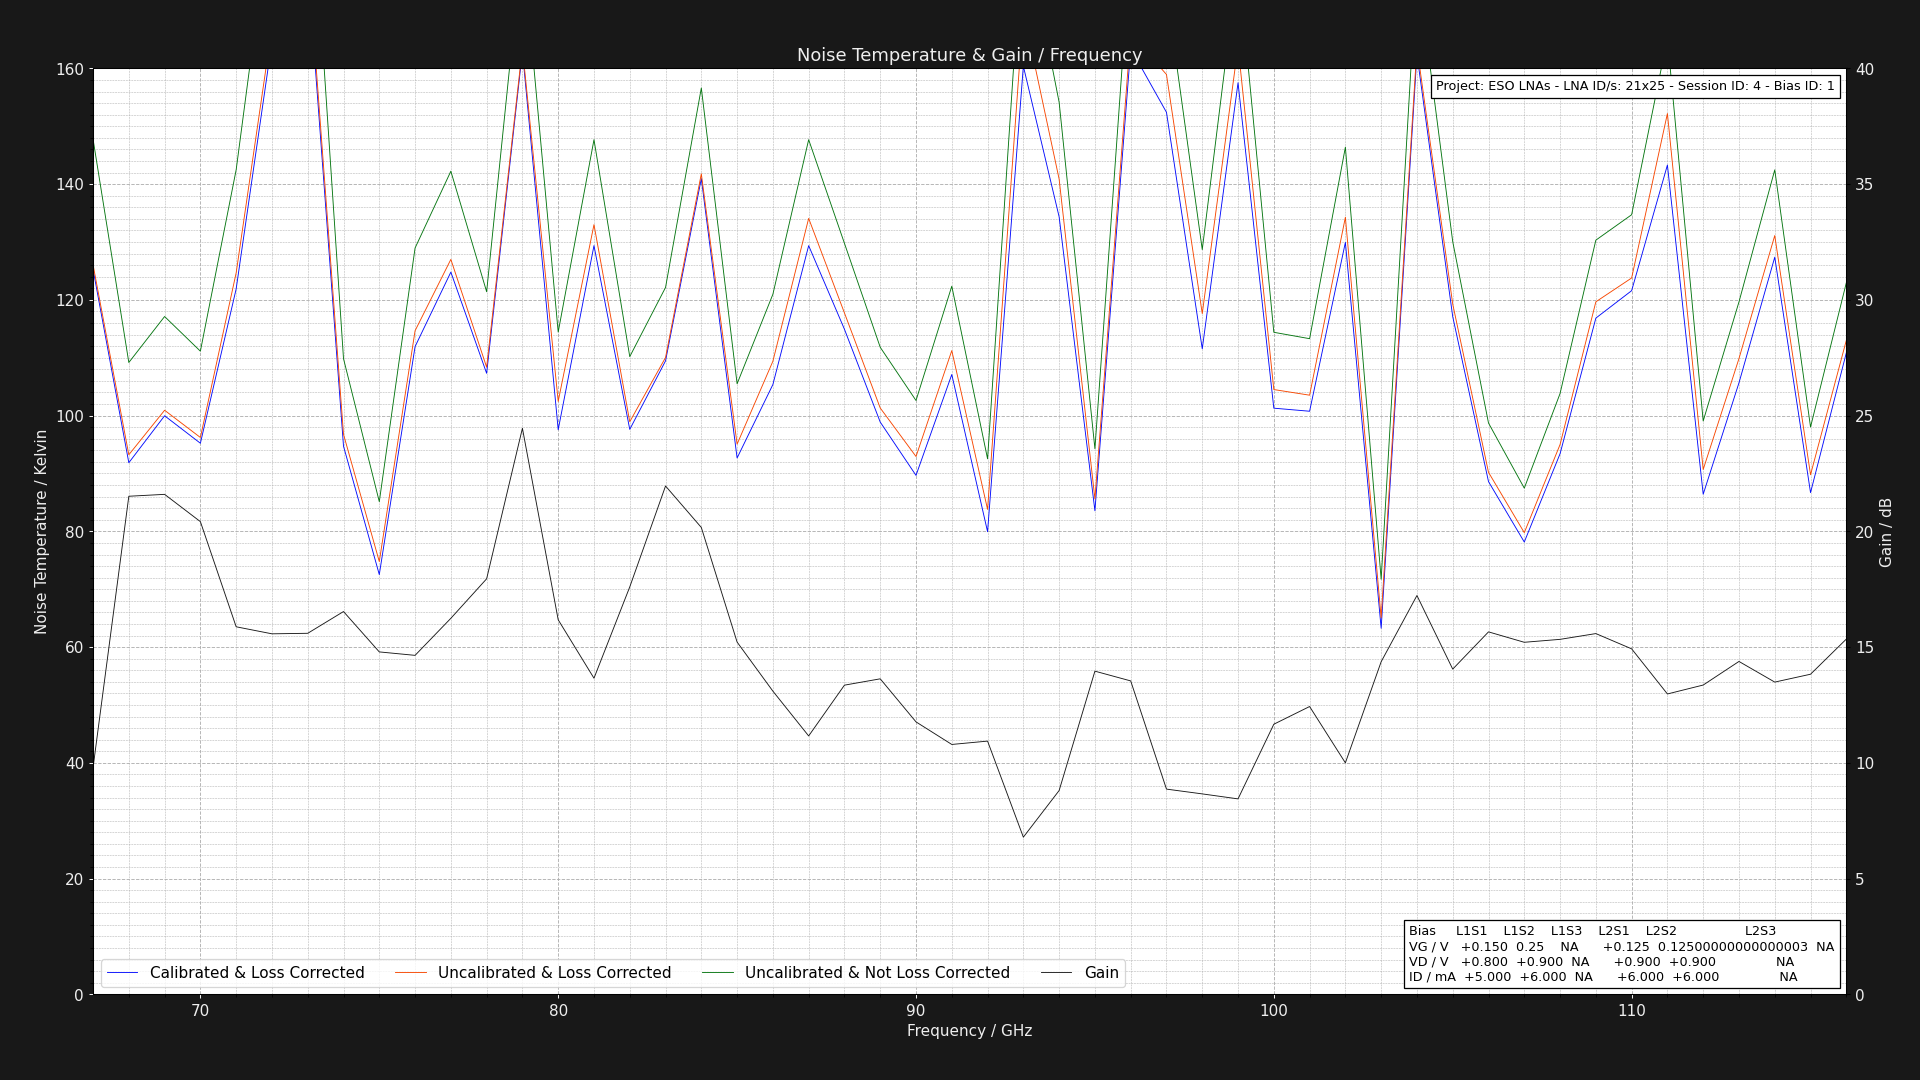

Values plotted in this chart, from the file beside it:
Project: ESO LNAs - LNA ID/s: 21x25 - Se…
L1S1: GV = 0.15000000000000002V DV = +0.…
Center Frequency     = 0.075GHz    Marke…
Frequency (GHz), Cold Power (dBm), Hot Power (dBm), Hot Load Temps (K), Hot LNA Temps (K), Cold Load Temps (K), Cold LNA Temps (K), Loss (dB), Y Factor, Corrected Hot Load Temps (K), Corrected Cold Load Temps, Uncalibrated Noise Temperature (K), Corrected Noise Temperature (K), Calibrated & Corrected Noise Temperature…, Gain (dB), Pre Cold Measurement LNA Temp (K), Post Cold Measurement LNA Temp (K), Pre Hot Measurement LNA Temp (K), Post Hot Measurement LNA Temp (K), Pre Cold Measurement 1st Extra Temp (K), Post Cold Measurement 1st Extra Temp (K), Pre Hot Measurement 1st Extra Temp (K), Post Hot Measurement 1st Extra Temp (K), Pre Cold Measurement 2nd Extra Temp (K)
67.0, -49.57, -48.63, 60.88, 21.0, 20.27, 21.0, 1.324, 1.242, 55.75, 20.36, 147.8, 126.1, 125.3, 9.79, 21.0, 21.0, 21.0, 21.0, 40.0, 40.0, 40.0, 40.0, 30.0
68.0, -49.7, -48.51, 60.93, 21.0, 20.16, 21.0, 1.305, 1.315, 56.04, 20.26, 109.2, 93.24, 91.86, 21.52, 21.0, 21.0, 21.0, 21.0, 40.0, 40.0, 40.0, 40.0, 30.0
69.0, -49.51, -48.38, 60.88, 21.0, 20.1, 21.0, 1.289, 1.297, 56.2, 20.21, 117.1, 100.9, 99.97, 21.6, 21.0, 21.0, 21.0, 21.0, 40.0, 40.0, 40.0, 40.0, 30.0
70.0, -49.4, -48.23, 60.91, 21.0, 20.28, 21.0, 1.276, 1.309, 56.41, 20.36, 111.1, 96.22, 95.22, 20.42, 21.0, 21.0, 21.0, 21.0, 40.0, 40.0, 40.0, 40.0, 30.0
71.0, -49.65, -48.68, 60.9, 21.0, 20.19, 21.0, 1.264, 1.25, 56.55, 20.28, 142.5, 124.7, 121.9, 15.88, 21.0, 21.0, 21.0, 21.0, 40.0, 40.0, 40.0, 40.0, 30.0
72.0, -49.51, -48.74, 60.81, 21.0, 20.17, 21.0, 1.254, 1.194, 56.61, 20.26, 189.3, 167.1, 164.6, 15.57, 21.0, 21.0, 21.0, 21.0, 40.0, 40.0, 40.0, 40.0, 30.0
73.0, -49.41, -48.68, 60.97, 21.0, 20.17, 21.0, 1.246, 1.183, 56.87, 20.26, 202.7, 179.8, 177.8, 15.6, 21.0, 21.0, 21.0, 21.0, 40.0, 40.0, 40.0, 40.0, 30.0
74.0, -49.67, -48.49, 60.81, 21.0, 20.21, 21.0, 1.238, 1.312, 56.83, 20.29, 109.8, 96.76, 94.72, 16.54, 21.0, 21.0, 21.0, 21.0, 40.0, 40.0, 40.0, 40.0, 30.0
75.0, -49.47, -48.05, 60.95, 21.0, 20.21, 21.0, 1.231, 1.387, 57.05, 20.29, 85.13, 74.78, 72.53, 14.79, 21.0, 21.0, 21.0, 21.0, 40.0, 40.0, 40.0, 40.0, 30.0
76.0, -49.66, -48.61, 60.97, 21.0, 20.18, 21.0, 1.225, 1.274, 57.16, 20.26, 129, 114.7, 111.9, 14.64, 21.0, 21.0, 21.0, 21.0, 40.0, 40.0, 40.0, 40.0, 30.0
77.0, -49.59, -48.62, 60.95, 21.0, 20.28, 21.0, 1.219, 1.25, 57.22, 20.35, 142.2, 127, 124.8, 16.24, 21.0, 21.0, 21.0, 21.0, 40.0, 40.0, 40.0, 40.0, 30.0
78.0, -49.57, -48.47, 60.94, 21.0, 20.14, 21.0, 1.215, 1.288, 57.28, 20.22, 121.4, 108.4, 107.3, 17.95, 21.0, 21.0, 21.0, 21.0, 40.0, 40.0, 40.0, 40.0, 30.0
79.0, -49.54, -48.74, 60.96, 21.0, 20.12, 21.0, 1.21, 1.202, 57.37, 20.2, 181.8, 163.6, 163, 24.45, 21.0, 21.0, 21.0, 21.0, 40.0, 40.0, 40.0, 40.0, 30.0
80.0, -49.54, -48.39, 60.99, 21.0, 20.18, 21.0, 1.206, 1.303, 57.45, 20.25, 114.4, 102.5, 97.56, 16.18, 21.0, 21.0, 21.0, 21.0, 40.0, 40.0, 40.0, 40.0, 30.0
81.0, -49.6, -48.66, 60.88, 21.0, 20.29, 21.0, 1.202, 1.242, 57.41, 20.35, 147.7, 133, 129.4, 13.66, 21.0, 21.0, 21.0, 21.0, 40.0, 40.0, 40.0, 40.0, 30.0
82.0, -49.52, -48.34, 61.0, 21.0, 20.27, 21.0, 1.199, 1.312, 57.57, 20.33, 110.2, 98.94, 97.62, 17.6, 21.0, 21.0, 21.0, 21.0, 40.0, 40.0, 40.0, 40.0, 30.0
83.0, -49.69, -48.6, 60.9, 21.0, 20.27, 21.0, 1.195, 1.285, 57.53, 20.33, 122.1, 110, 109.5, 21.96, 21.0, 21.0, 21.0, 21.0, 40.0, 40.0, 40.0, 40.0, 30.0
84.0, -49.45, -48.55, 60.95, 21.0, 20.23, 21.0, 1.192, 1.23, 57.62, 20.29, 156.6, 141.8, 141, 20.17, 21.0, 21.0, 21.0, 21.0, 40.0, 40.0, 40.0, 40.0, 30.0
85.0, -49.5, -48.28, 60.89, 21.0, 20.14, 21.0, 1.19, 1.324, 57.6, 20.21, 105.5, 95.07, 92.68, 15.22, 21.0, 21.0, 21.0, 21.0, 40.0, 40.0, 40.0, 40.0, 30.0
86.0, -49.63, -48.53, 60.93, 21.0, 20.23, 21.0, 1.187, 1.288, 57.68, 20.29, 121, 109.4, 105.4, 13.1, 21.0, 21.0, 21.0, 21.0, 40.0, 40.0, 40.0, 40.0, 30.0
87.0, -49.45, -48.51, 60.83, 21.0, 20.25, 21.0, 1.185, 1.242, 57.62, 20.31, 147.7, 134.1, 129.4, 11.16, 21.0, 21.0, 21.0, 21.0, 40.0, 40.0, 40.0, 40.0, 30.0
88.0, -49.61, -48.57, 60.88, 21.0, 20.28, 21.0, 1.183, 1.271, 57.7, 20.34, 129.8, 117.7, 114.9, 13.36, 21.0, 21.0, 21.0, 21.0, 40.0, 40.0, 40.0, 40.0, 30.0
89.0, -49.67, -48.5, 60.91, 21.0, 20.12, 21.0, 1.181, 1.309, 57.76, 20.19, 111.8, 101.3, 98.88, 13.63, 21.0, 21.0, 21.0, 21.0, 40.0, 40.0, 40.0, 40.0, 30.0
90.0, -49.53, -48.29, 60.89, 21.0, 20.28, 21.0, 1.179, 1.33, 57.77, 20.34, 102.6, 92.93, 89.67, 11.77, 21.0, 21.0, 21.0, 21.0, 40.0, 40.0, 40.0, 40.0, 30.0
91.0, -49.45, -48.36, 60.91, 21.0, 20.23, 21.0, 1.177, 1.285, 57.81, 20.29, 122.4, 111.2, 107.1, 10.79, 21.0, 21.0, 21.0, 21.0, 40.0, 40.0, 40.0, 40.0, 30.0
92.0, -49.45, -48.11, 60.92, 21.0, 20.18, 21.0, 1.175, 1.361, 57.85, 20.24, 92.53, 83.8, 79.94, 10.94, 21.0, 21.0, 21.0, 21.0, 40.0, 40.0, 40.0, 40.0, 30.0
93.0, -49.45, -48.67, 60.8, 21.0, 20.29, 21.0, 1.174, 1.197, 57.76, 20.34, 185.6, 169.8, 160.4, 6.79, 21.0, 21.0, 21.0, 21.0, 40.0, 40.0, 40.0, 40.0, 30.0
94.0, -49.65, -48.74, 60.89, 21.0, 20.24, 21.0, 1.172, 1.233, 57.87, 20.3, 154.1, 140.9, 134.4, 8.804, 21.0, 21.0, 21.0, 21.0, 40.0, 40.0, 40.0, 40.0, 30.0
95.0, -49.65, -48.33, 60.94, 21.0, 20.26, 21.0, 1.171, 1.355, 57.93, 20.32, 94.27, 85.59, 83.56, 13.96, 21.0, 21.0, 21.0, 21.0, 40.0, 40.0, 40.0, 40.0, 30.0
96.0, -49.56, -48.76, 60.97, 21.0, 20.24, 21.0, 1.17, 1.202, 57.98, 20.3, 181.1, 166, 163.4, 13.54, 21.0, 21.0, 21.0, 21.0, 40.0, 40.0, 40.0, 40.0, 30.0
97.0, -49.55, -48.72, 60.97, 21.0, 20.2, 21.0, 1.168, 1.211, 58, 20.26, 173.4, 158.9, 152.4, 8.865, 21.0, 21.0, 21.0, 21.0, 40.0, 40.0, 40.0, 40.0, 30.0
98.0, -49.54, -48.49, 60.87, 21.0, 20.16, 21.0, 1.167, 1.274, 57.92, 20.22, 128.7, 117.6, 111.5, 8.659, 21.0, 21.0, 21.0, 21.0, 40.0, 40.0, 40.0, 40.0, 30.0
99.0, -49.5, -48.69, 60.99, 21.0, 20.24, 21.0, 1.166, 1.205, 58.05, 20.3, 178.5, 163.8, 157.5, 8.443, 21.0, 21.0, 21.0, 21.0, 40.0, 40.0, 40.0, 40.0, 30.0
100.0, -49.62, -48.47, 60.94, 21.0, 20.15, 21.0, 1.165, 1.303, 58.02, 20.21, 114.4, 104.5, 101.3, 11.67, 21.0, 21.0, 21.0, 21.0, 40.0, 40.0, 40.0, 40.0, 30.0
101.0, -49.64, -48.48, 60.98, 21.0, 20.13, 21.0, 1.164, 1.306, 58.07, 20.19, 113.3, 103.5, 100.8, 12.43, 21.0, 21.0, 21.0, 21.0, 40.0, 40.0, 40.0, 40.0, 30.0
102.0, -49.67, -48.72, 60.92, 21.0, 20.19, 21.0, 1.163, 1.245, 58.03, 20.25, 146.4, 134.3, 129.9, 10, 21.0, 21.0, 21.0, 21.0, 40.0, 40.0, 40.0, 40.0, 30.0
103.0, -49.67, -48.08, 60.9, 21.0, 20.24, 21.0, 1.162, 1.442, 58.03, 20.29, 71.73, 65.05, 63.26, 14.37, 21.0, 21.0, 21.0, 21.0, 40.0, 40.0, 40.0, 40.0, 30.0
104.0, -49.56, -48.75, 60.83, 21.0, 20.21, 21.0, 1.162, 1.205, 57.97, 20.27, 177.9, 163.6, 162.4, 17.23, 21.0, 21.0, 21.0, 21.0, 40.0, 40.0, 40.0, 40.0, 30.0
105.0, -49.55, -48.51, 60.97, 21.0, 20.29, 21.0, 1.161, 1.271, 58.12, 20.34, 130.1, 119.3, 117.1, 14.05, 21.0, 21.0, 21.0, 21.0, 40.0, 40.0, 40.0, 40.0, 30.0
106.0, -49.61, -48.33, 60.84, 21.0, 20.11, 21.0, 1.16, 1.343, 58.01, 20.17, 98.72, 90.2, 88.6, 15.66, 21.0, 21.0, 21.0, 21.0, 40.0, 40.0, 40.0, 40.0, 30.0
107.0, -49.4, -48.01, 60.84, 21.0, 20.22, 21.0, 1.16, 1.377, 58.02, 20.28, 87.47, 79.78, 78.16, 15.21, 21.0, 21.0, 21.0, 21.0, 40.0, 40.0, 40.0, 40.0, 30.0
108.0, -49.47, -48.24, 60.87, 21.0, 20.25, 21.0, 1.159, 1.327, 58.05, 20.3, 103.8, 95, 93.42, 15.33, 21.0, 21.0, 21.0, 21.0, 40.0, 40.0, 40.0, 40.0, 30.0
109.0, -49.68, -48.64, 60.85, 21.0, 20.14, 21.0, 1.158, 1.271, 58.04, 20.2, 130.3, 119.7, 116.8, 15.58, 21.0, 21.0, 21.0, 21.0, 40.0, 40.0, 40.0, 40.0, 30.0
110.0, -49.62, -48.61, 60.81, 21.0, 20.24, 21.0, 1.158, 1.262, 58.02, 20.29, 134.7, 123.8, 121.6, 14.92, 21.0, 21.0, 21.0, 21.0, 40.0, 40.0, 40.0, 40.0, 30.0
111.0, -49.41, -48.55, 60.88, 21.0, 20.26, 21.0, 1.157, 1.219, 58.09, 20.31, 165.2, 152.2, 143.3, 12.98, 21.0, 21.0, 21.0, 21.0, 40.0, 40.0, 40.0, 40.0, 30.0
112.0, -49.66, -48.38, 60.96, 21.0, 20.11, 21.0, 1.157, 1.343, 58.17, 20.17, 99.07, 90.69, 86.41, 13.36, 21.0, 21.0, 21.0, 21.0, 40.0, 40.0, 40.0, 40.0, 30.0
113.0, -49.49, -48.38, 60.81, 21.0, 20.11, 21.0, 1.156, 1.291, 58.04, 20.17, 119.6, 109.9, 105.7, 14.38, 21.0, 21.0, 21.0, 21.0, 40.0, 40.0, 40.0, 40.0, 30.0
114.0, -49.53, -48.56, 60.97, 21.0, 20.25, 21.0, 1.156, 1.25, 58.19, 20.3, 142.5, 131.1, 127.4, 13.49, 21.0, 21.0, 21.0, 21.0, 40.0, 40.0, 40.0, 40.0, 30.0
115.0, -49.47, -48.18, 60.97, 21.0, 20.11, 21.0, 1.155, 1.346, 58.2, 20.17, 98.03, 89.78, 86.69, 13.83, 21.0, 21.0, 21.0, 21.0, 40.0, 40.0, 40.0, 40.0, 30.0
116.0, -49.62, -48.53, 61.0, 21.0, 20.17, 21.0, 1.155, 1.285, 58.24, 20.23, 122.9, 113, 110.8, 15.35, 21.0, 21.0, 21.0, 21.0, 40.0, 40.0, 40.0, 40.0, 30.0
